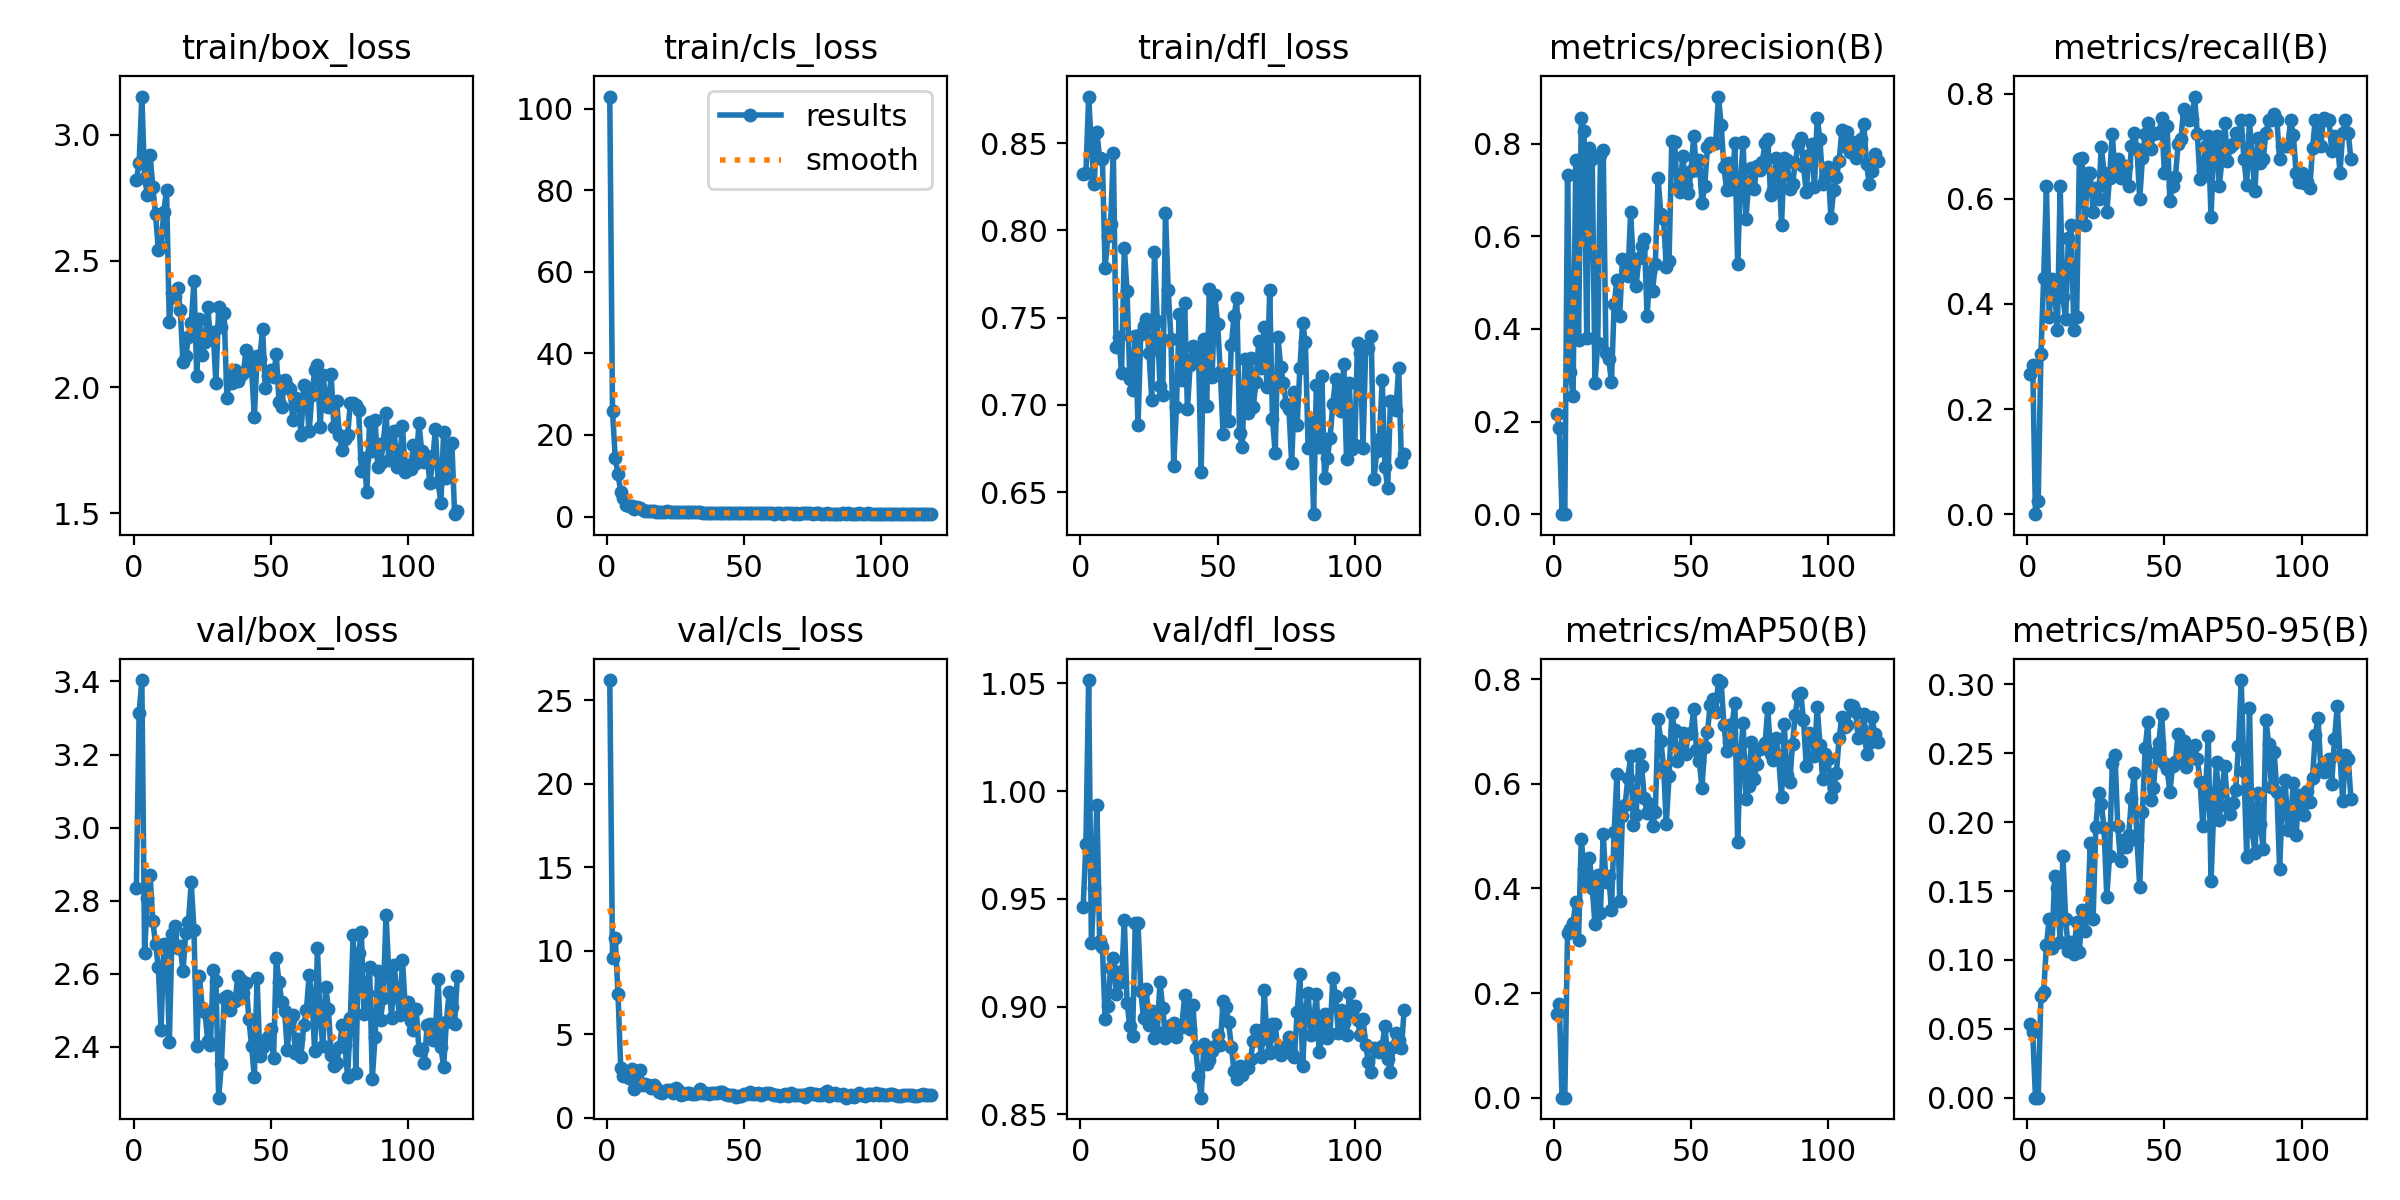

The file beside this chart, header and first rows:
epoch, time, train/box_loss, train/cls_loss, train/dfl_loss, metrics/precision(B), metrics/recall(B), metrics/mAP50(B), metrics/mAP50-95(B), val/box_loss, val/cls_loss, val/dfl_loss, lr/pg0, lr/pg1, lr/pg2
1, 13.02, 2.822, 102.9, 0.8322, 0.2162, 0.2669, 0.16, 0.05359, 2.836, 26.22, 0.9462, 0.0005507, 0.0005507, 0.0005507
2, 27.8, 2.888, 25.83, 0.8331, 0.1867, 0.2833, 0.1786, 0.04748, 3.313, 9.591, 0.9753, 0.001099, 0.001099, 0.001099
3, 43.61, 3.152, 14.29, 0.8767, 0, 0, 0, 0, 3.404, 10.77, 1.052, 0.00164, 0.00164, 0.00164
4, 62.43, 2.83, 10.49, 0.8481, 6e-05, 0.025, 0, 0, 2.657, 7.443, 0.9294, 0.001634, 0.001634, 0.001634
5, 77.54, 2.762, 5.924, 0.8263, 0.733, 0.3056, 0.3154, 0.07375, 2.808, 2.963, 0.955, 0.001623, 0.001623, 0.001623
6, 93.24, 2.921, 4.517, 0.8564, 0.3061, 0.45, 0.3219, 0.0768, 2.869, 2.523, 0.9938, 0.001612, 0.001612, 0.001612
7, 108.8, 2.792, 2.86, 0.8412, 0.2548, 0.625, 0.3337, 0.1107, 2.745, 2.493, 0.9302, 0.001601, 0.001601, 0.001601
8, 123.7, 2.685, 2.559, 0.841, 0.7649, 0.375, 0.3741, 0.1295, 2.68, 2.382, 0.9278, 0.00159, 0.00159, 0.00159
9, 136.5, 2.543, 2.618, 0.7784, 0.377, 0.4474, 0.3009, 0.1088, 2.619, 2.956, 0.8944, 0.001579, 0.001579, 0.001579
10, 151.5, 2.557, 1.795, 0.7967, 0.8557, 0.425, 0.4952, 0.1607, 2.445, 1.727, 0.9002, 0.001568, 0.001568, 0.001568
11, 168.2, 2.695, 2.382, 0.8039, 0.8262, 0.35, 0.4368, 0.152, 2.681, 2.14, 0.918, 0.001557, 0.001557, 0.001557
12, 184.1, 2.781, 2.024, 0.8445, 0.3808, 0.625, 0.4068, 0.1129, 2.678, 2.897, 0.9224, 0.001546, 0.001546, 0.001546
13, 197.8, 2.256, 1.697, 0.7333, 0.7896, 0.4131, 0.4577, 0.1757, 2.412, 1.99, 0.9058, 0.001535, 0.001535, 0.001535
14, 211.7, 2.374, 1.476, 0.739, 0.7665, 0.371, 0.4013, 0.13, 2.708, 2.014, 0.9162, 0.001524, 0.001524, 0.001524
15, 225.7, 2.356, 1.383, 0.7186, 0.2833, 0.525, 0.3312, 0.1068, 2.729, 1.941, 0.9113, 0.001513, 0.001513, 0.001513
16, 240.6, 2.394, 1.443, 0.7902, 0.3689, 0.55, 0.4251, 0.1131, 2.671, 1.81, 0.9403, 0.001502, 0.001502, 0.001502
17, 252.7, 2.306, 1.279, 0.765, 0.7756, 0.35, 0.3534, 0.1043, 2.675, 1.98, 0.9016, 0.001491, 0.001491, 0.001491
18, 268.4, 2.098, 1.226, 0.715, 0.7863, 0.375, 0.5033, 0.1274, 2.606, 1.793, 0.8908, 0.00148, 0.00148, 0.00148
19, 282.4, 2.122, 1.195, 0.7086, 0.3471, 0.675, 0.4123, 0.1055, 2.712, 1.558, 0.8861, 0.001469, 0.001469, 0.001469
20, 300.4, 2.198, 1.201, 0.7394, 0.3355, 0.6771, 0.4235, 0.1364, 2.743, 1.502, 0.939, 0.001458, 0.001458, 0.001458
21, 316.2, 2.254, 1.209, 0.6885, 0.2846, 0.55, 0.3594, 0.1208, 2.85, 1.59, 0.9387, 0.001447, 0.001447, 0.001447
22, 331.8, 2.421, 1.242, 0.7407, 0.4542, 0.6498, 0.5085, 0.1349, 2.719, 1.668, 0.9071, 0.001436, 0.001436, 0.001436
23, 345.8, 2.042, 1.113, 0.7451, 0.5053, 0.65, 0.618, 0.1848, 2.403, 1.662, 0.8945, 0.001425, 0.001425, 0.001425
24, 361.1, 2.269, 1.074, 0.7491, 0.427, 0.575, 0.3763, 0.1295, 2.593, 1.481, 0.9081, 0.001414, 0.001414, 0.001414
25, 376.2, 2.129, 1.113, 0.7296, 0.5512, 0.6212, 0.5389, 0.1963, 2.507, 1.793, 0.8914, 0.001403, 0.001403, 0.001403
26, 392.2, 2.18, 1.1, 0.7031, 0.5458, 0.6, 0.5599, 0.2208, 2.494, 1.693, 0.898, 0.001392, 0.001392, 0.001392
27, 407, 2.319, 1.221, 0.7879, 0.5145, 0.6988, 0.6113, 0.2135, 2.416, 1.386, 0.8852, 0.001381, 0.001381, 0.001381
28, 421.7, 2.194, 1.122, 0.7481, 0.6512, 0.65, 0.6524, 0.1957, 2.405, 1.419, 0.8883, 0.00137, 0.00137, 0.00137
29, 437.3, 2.218, 1.05, 0.7107, 0.535, 0.575, 0.5214, 0.1459, 2.61, 1.468, 0.9113, 0.001359, 0.001359, 0.001359
30, 451, 2.016, 1.043, 0.706, 0.4929, 0.6391, 0.5393, 0.1752, 2.581, 1.518, 0.8994, 0.001348, 0.001348, 0.001348
31, 464.8, 2.318, 1.093, 0.8098, 0.5535, 0.7243, 0.6566, 0.243, 2.26, 1.434, 0.8852, 0.001337, 0.001337, 0.001337
32, 480.8, 2.238, 1.052, 0.766, 0.5784, 0.645, 0.6332, 0.2486, 2.353, 1.437, 0.8872, 0.001326, 0.001326, 0.001326
33, 495.4, 2.292, 1.101, 0.738, 0.5932, 0.675, 0.5728, 0.1972, 2.534, 1.466, 0.8915, 0.001315, 0.001315, 0.001315
34, 510.6, 1.957, 0.9984, 0.6652, 0.4281, 0.6389, 0.5439, 0.1717, 2.539, 1.71, 0.8925, 0.001304, 0.001304, 0.001304
35, 524.9, 2.033, 0.94, 0.6989, 0.5235, 0.6518, 0.5622, 0.187, 2.499, 1.511, 0.8857, 0.001293, 0.001293, 0.001293
36, 537, 2.016, 0.9366, 0.7524, 0.4827, 0.6634, 0.5195, 0.1819, 2.528, 1.481, 0.8899, 0.001282, 0.001282, 0.001282
37, 549, 2.067, 0.88, 0.7141, 0.5405, 0.625, 0.5456, 0.1909, 2.526, 1.442, 0.8906, 0.001271, 0.001271, 0.001271
38, 561, 2.023, 0.9657, 0.7586, 0.7252, 0.7, 0.7229, 0.2172, 2.594, 1.484, 0.9054, 0.00126, 0.00126, 0.00126
39, 573, 2.046, 0.9927, 0.6976, 0.6486, 0.725, 0.6821, 0.2354, 2.584, 1.496, 0.8972, 0.001249, 0.001249, 0.001249
40, 584.9, 2.057, 0.9336, 0.723, 0.6368, 0.6953, 0.6323, 0.1872, 2.548, 1.513, 0.8896, 0.001238, 0.001238, 0.001238
41, 596.8, 2.147, 0.9087, 0.734, 0.5334, 0.6, 0.5235, 0.1529, 2.575, 1.547, 0.9009, 0.001227, 0.001227, 0.001227
42, 609.1, 2.098, 0.8574, 0.7256, 0.547, 0.6779, 0.6138, 0.2071, 2.476, 1.559, 0.8809, 0.001216, 0.001216, 0.001216
43, 621.2, 2.07, 0.9034, 0.7326, 0.8059, 0.7239, 0.7352, 0.2536, 2.402, 1.458, 0.8677, 0.001205, 0.001205, 0.001205
44, 633.5, 1.883, 0.8278, 0.6619, 0.8032, 0.7437, 0.7031, 0.2728, 2.316, 1.379, 0.8577, 0.001194, 0.001194, 0.001194
45, 646.3, 2.122, 0.8619, 0.7377, 0.7033, 0.6955, 0.6438, 0.2163, 2.588, 1.383, 0.8825, 0.001183, 0.001183, 0.001183
46, 658.3, 2.113, 0.8471, 0.6992, 0.6963, 0.7236, 0.6602, 0.2247, 2.374, 1.381, 0.8733, 0.001172, 0.001172, 0.001172
47, 670.4, 2.23, 0.8976, 0.7665, 0.7731, 0.725, 0.6976, 0.2502, 2.399, 1.272, 0.8751, 0.001161, 0.001161, 0.001161
48, 682.5, 1.997, 0.8041, 0.7159, 0.7097, 0.725, 0.6564, 0.2577, 2.413, 1.31, 0.8792, 0.00115, 0.00115, 0.00115
49, 694.7, 2.043, 0.8862, 0.7629, 0.693, 0.7539, 0.6959, 0.2788, 2.426, 1.333, 0.8814, 0.001139, 0.001139, 0.001139
50, 707.2, 2.066, 0.881, 0.7466, 0.7409, 0.65, 0.6978, 0.2431, 2.448, 1.436, 0.8866, 0.001128, 0.001128, 0.001128
51, 719.3, 2.039, 0.9034, 0.7189, 0.8171, 0.7383, 0.7426, 0.2384, 2.368, 1.425, 0.8822, 0.001117, 0.001117, 0.001117
52, 731.3, 2.132, 0.8981, 0.6833, 0.7426, 0.5969, 0.665, 0.222, 2.643, 1.542, 0.9027, 0.001106, 0.001106, 0.001106
53, 744.3, 1.94, 0.8899, 0.718, 0.7647, 0.625, 0.6436, 0.2408, 2.577, 1.452, 0.8997, 0.001095, 0.001095, 0.001095
54, 761.7, 1.922, 0.8964, 0.6906, 0.6726, 0.6408, 0.5923, 0.2439, 2.523, 1.432, 0.8928, 0.001084, 0.001084, 0.001084
55, 773.8, 2.028, 0.8355, 0.7344, 0.7082, 0.7038, 0.6699, 0.2637, 2.499, 1.469, 0.8813, 0.001073, 0.001073, 0.001073
56, 788.4, 2.005, 0.902, 0.751, 0.7915, 0.7134, 0.6992, 0.2487, 2.392, 1.378, 0.8699, 0.001062, 0.001062, 0.001062
57, 800.6, 1.993, 0.9034, 0.7611, 0.8002, 0.7708, 0.7503, 0.2591, 2.473, 1.412, 0.8664, 0.001051, 0.001051, 0.001051
58, 812.5, 1.871, 0.7969, 0.6838, 0.799, 0.7642, 0.7621, 0.2402, 2.487, 1.509, 0.8725, 0.00104, 0.00104, 0.00104
59, 824.4, 1.956, 0.7977, 0.676, 0.8018, 0.75, 0.7379, 0.2525, 2.382, 1.488, 0.868, 0.001029, 0.001029, 0.001029
60, 836.6, 1.953, 0.8341, 0.7261, 0.9014, 0.7529, 0.7981, 0.247, 2.421, 1.409, 0.872, 0.001018, 0.001018, 0.001018
... 58 more rows
